Photos from the image-classification dataset "Learning" in the GitHub repository Amram15/RadarTesting. Its 6 classes are: drinking, falling, picking up, sitting, standing, walking.

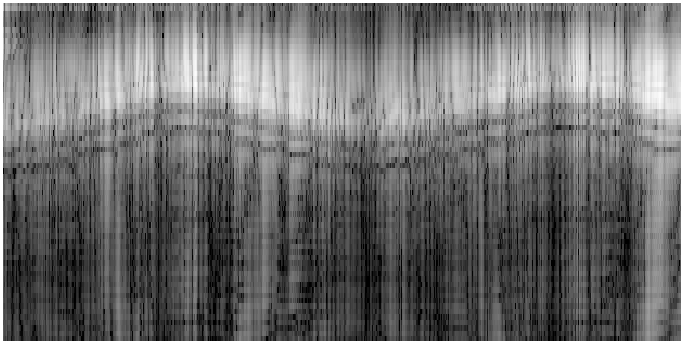
Label: walking

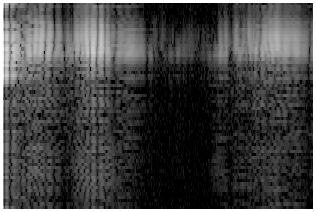
Label: drinking

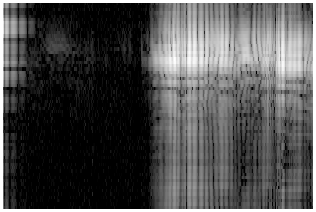
Label: sitting

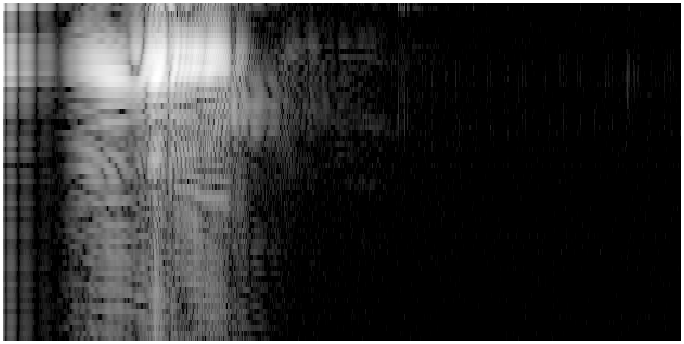
Label: falling

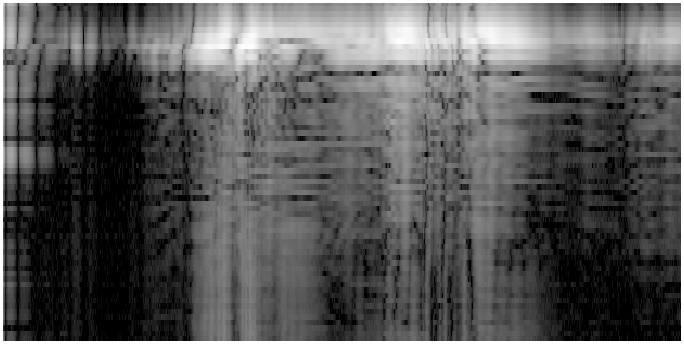
Label: standing

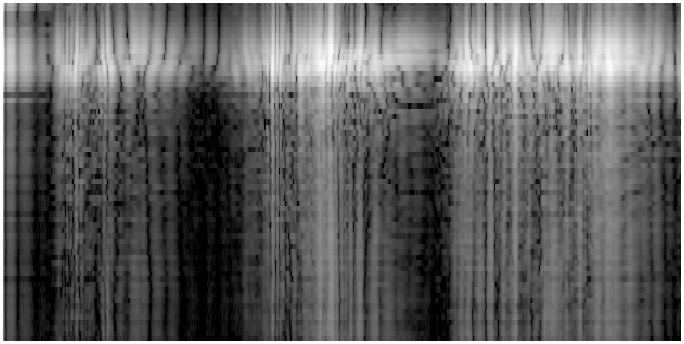
Label: picking up
